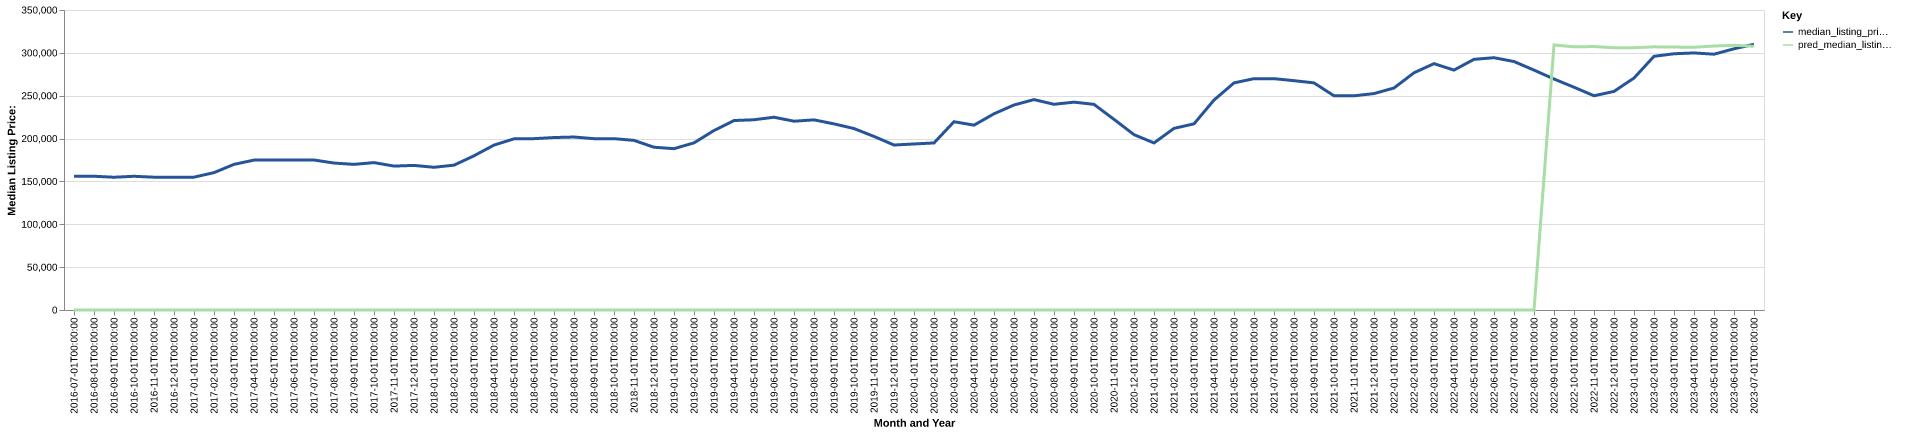

Values plotted in this chart, from the file beside it:
date, time_idx, median_listing_price, thirty_year_interest_rate_five, month, county_name, active_listing_count, median_days_on_market, pred_median_listing_price, month_year
2016-07-01, 0, 155900, 3.72, 7, lake, in, 1961, 61.0, 0, Jul-2016
2016-08-01, 1, 156049, 3.73, 8, lake, in, 1987, 64.0, 0, Aug-2016
2016-09-01, 2, 154900, 3.66, 9, lake, in, 1994, 63.0, 0, Sep-2016
2016-10-01, 3, 156000, 3.64, 10, lake, in, 1980, 61.0, 0, Oct-2016
2016-11-01, 4, 154950, 3.66, 11, lake, in, 1863, 66.0, 0, Nov-2016
2016-12-01, 5, 154900, 3.48, 12, lake, in, 1755, 78.0, 0, Dec-2016
2017-01-01, 6, 155000, 3.45, 1, lake, in, 1641, 84.0, 0, Jan-2017
2017-02-01, 7, 160260, 3.5, 2, lake, in, 1583, 83.0, 0, Feb-2017
2017-03-01, 8, 169900, 3.52, 3, lake, in, 1566, 64.0, 0, Mar-2017
2017-04-01, 9, 174900, 4.03, 4, lake, in, 1505, 54.0, 0, Apr-2017
2017-05-01, 10, 174900, 4.32, 5, lake, in, 1506, 52.0, 0, May-2017
2017-06-01, 11, 174950, 4.2, 6, lake, in, 1563, 51.0, 0, Jun-2017
2017-07-01, 12, 175000, 4.19, 7, lake, in, 1602, 51.0, 0, Jul-2017
2017-08-01, 13, 171450, 4.3, 8, lake, in, 1675, 50.0, 0, Aug-2017
2017-09-01, 14, 169900, 4.1, 9, lake, in, 1639, 56.0, 0, Sep-2017
2017-10-01, 15, 171962, 4.05, 10, lake, in, 1594, 59.0, 0, Oct-2017
2017-11-01, 16, 167909, 3.94, 11, lake, in, 1551, 60.0, 0, Nov-2017
2017-12-01, 17, 168700, 4.03, 12, lake, in, 1488, 66.0, 0, Dec-2017
2018-01-01, 18, 166506, 3.93, 1, lake, in, 1388, 75.0, 0, Jan-2018
2018-02-01, 19, 168980, 3.83, 2, lake, in, 1250, 77.0, 0, Feb-2018
2018-03-01, 20, 179900, 3.94, 3, lake, in, 1195, 57.0, 0, Mar-2018
2018-04-01, 21, 192400, 3.95, 4, lake, in, 1191, 50.0, 0, Apr-2018
2018-05-01, 22, 199675, 3.99, 5, lake, in, 1229, 46.0, 0, May-2018
2018-06-01, 23, 199900, 4.15, 6, lake, in, 1298, 44.0, 0, Jun-2018
2018-07-01, 24, 201198, 4.4, 7, lake, in, 1368, 45.0, 0, Jul-2018
2018-08-01, 25, 201800, 4.46, 8, lake, in, 1417, 49.0, 0, Aug-2018
2018-09-01, 26, 199900, 4.58, 9, lake, in, 1441, 50.0, 0, Sep-2018
2018-10-01, 27, 199900, 4.66, 10, lake, in, 1496, 52.0, 0, Oct-2018
2018-11-01, 28, 197885, 4.62, 11, lake, in, 1467, 57.0, 0, Nov-2018
2018-12-01, 29, 189900, 4.54, 12, lake, in, 1381, 65.0, 0, Dec-2018
2019-01-01, 30, 188225, 4.6, 1, lake, in, 1282, 72.0, 0, Jan-2019
2019-02-01, 31, 194975, 4.72, 2, lake, in, 1232, 71.0, 0, Feb-2019
2019-03-01, 32, 209403, 4.9, 3, lake, in, 1175, 62.0, 0, Mar-2019
2019-04-01, 33, 221037, 4.94, 4, lake, in, 1119, 53.0, 0, Apr-2019
2019-05-01, 34, 221950, 4.75, 5, lake, in, 1096, 46.0, 0, May-2019
2019-06-01, 35, 224900, 4.51, 6, lake, in, 1124, 46.0, 0, Jun-2019
2019-07-01, 36, 220249, 4.41, 7, lake, in, 1203, 44.0, 0, Jul-2019
2019-08-01, 37, 221824, 4.41, 8, lake, in, 1283, 45.0, 0, Aug-2019
2019-09-01, 38, 217142, 4.2, 9, lake, in, 1351, 47.0, 0, Sep-2019
2019-10-01, 39, 211700, 4.14, 10, lake, in, 1384, 50.0, 0, Oct-2019
2019-11-01, 40, 202500, 3.84, 11, lake, in, 1347, 54.0, 0, Nov-2019
2019-12-01, 41, 192475, 3.81, 12, lake, in, 1274, 67.0, 0, Dec-2019
2020-01-01, 42, 193700, 3.75, 1, lake, in, 1171, 77.0, 0, Jan-2020
2020-02-01, 43, 194900, 3.73, 2, lake, in, 1095, 64.0, 0, Feb-2020
2020-03-01, 44, 219675, 3.78, 3, lake, in, 1070, 52.0, 0, Mar-2020
2020-04-01, 45, 215650, 3.75, 4, lake, in, 1042, 57.0, 0, Apr-2020
2020-05-01, 46, 228900, 3.74, 5, lake, in, 985.0, 58.0, 0, May-2020
2020-06-01, 47, 239175, 3.72, 6, lake, in, 812.0, 53.0, 0, Jun-2020
2020-07-01, 48, 245483, 3.49, 7, lake, in, 692.0, 52.0, 0, Jul-2020
2020-08-01, 49, 240000, 3.65, 8, lake, in, 611.0, 36.0, 0, Aug-2020
2020-09-01, 50, 242500, 3.33, 9, lake, in, 581.0, 33.0, 0, Sep-2020
2020-10-01, 51, 239900, 3.28, 10, lake, in, 619.0, 32.0, 0, Oct-2020
2020-11-01, 52, 222425, 3.21, 11, lake, in, 586.0, 38.0, 0, Nov-2020
2020-12-01, 53, 204575, 3.07, 12, lake, in, 536.0, 49.0, 0, Dec-2020
2021-01-01, 54, 194900, 2.99, 1, lake, in, 578.0, 41.0, 0, Jan-2021
2021-02-01, 55, 211900, 2.93, 2, lake, in, 405.0, 41.0, 0, Feb-2021
2021-03-01, 56, 217175, 2.88, 3, lake, in, 406.0, 27.0, 0, Mar-2021
2021-04-01, 57, 244925, 2.84, 4, lake, in, 415.0, 21.0, 0, Apr-2021
2021-05-01, 58, 264950, 2.71, 5, lake, in, 430.0, 22.0, 0, May-2021
2021-06-01, 59, 269900, 2.79, 6, lake, in, 515.0, 19.0, 0, Jun-2021
... 25 more rows
